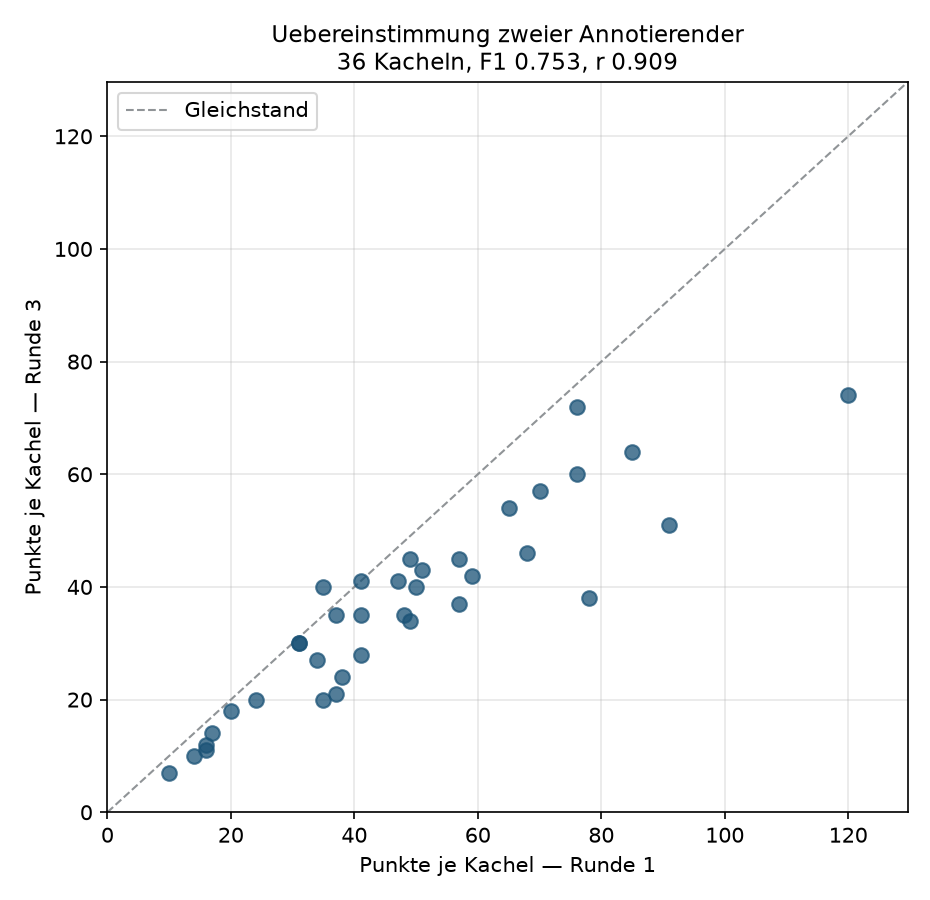

Source data for this figure (header and first rows):
kachel, n_a, n_b, uebereinstimmend, unsicher_a, unsicher_b
DJI_20260429134407_0011_V_point2_x1855_y…, 47, 41, 36, 2, 0
DJI_20260429134424_0021_V_point4_x1753_y…, 51, 43, 35, 1, 0
DJI_20260429134430_0026_V_point4_x906_y8…, 48, 35, 32, 0, 0
DJI_20260429134440_0031_V_point6_x1656_y…, 35, 20, 20, 2, 0
DJI_20260429134440_0031_V_point6_x1656_y…, 91, 51, 48, 0, 0
DJI_20260429134446_0036_V_point6_x2926_y…, 41, 35, 30, 1, 0
DJI_20260429134458_0041_V_point8_x1680_y…, 120, 74, 70, 1, 0
DJI_20260429134504_0046_V_point8_x894_y5…, 17, 14, 14, 3, 1
DJI_20260429134516_0051_V_point10_x1666_…, 76, 72, 57, 0, 0
DJI_20260429134522_0056_V_point10_x1987_…, 16, 12, 10, 0, 0
DJI_20260429134522_0056_V_point10_x2927_…, 57, 37, 34, 0, 0
DJI_20260429134535_0061_V_point12_x1036_…, 68, 46, 45, 0, 0
DJI_20260429134535_0061_V_point12_x2060_…, 57, 45, 40, 1, 0
DJI_20260429134540_0066_V_point12_x879_y…, 16, 11, 11, 0, 0
DJI_20260429134552_0071_V_point14_x893_y…, 50, 40, 33, 6, 0
DJI_20260429134610_0081_V_point16_x1036_…, 59, 42, 37, 0, 0
DJI_20260429134610_0081_V_point16_x12_y8…, 70, 57, 47, 4, 0
DJI_20260429134610_0081_V_point16_x2060_…, 35, 40, 30, 0, 0
DJI_20260429134615_0086_V_point16_x1036_…, 37, 21, 18, 4, 0
DJI_20260429134626_0091_V_point18_x1036_…, 65, 54, 48, 8, 0
DJI_20260429134626_0091_V_point18_x12_y4…, 31, 30, 25, 0, 0
DJI_20260429134626_0091_V_point18_x2060_…, 20, 18, 17, 1, 0
DJI_20260429134645_0101_V_point20_x1036_…, 31, 30, 23, 0, 0
DJI_20260429134650_0106_V_point20_x1036_…, 49, 34, 33, 0, 0
DJI_20260429134702_0111_V_point22_x1036_…, 38, 24, 21, 0, 0
DJI_20260429134702_0111_V_point22_x12_y5…, 78, 38, 36, 4, 0
DJI_20260429134702_0111_V_point22_x2060_…, 41, 41, 34, 0, 0
DJI_20260429134716_0121_V_point24_x1036_…, 76, 60, 51, 3, 0
DJI_20260429134722_0126_V_point24_x1036_…, 37, 35, 30, 4, 0
DJI_20260429134722_0126_V_point24_x2060_…, 49, 45, 37, 0, 0
DJI_20260429134733_0131_V_point26_x1036_…, 24, 20, 15, 4, 0
DJI_20260429134733_0131_V_point26_x2060_…, 10, 7, 7, 0, 0
DJI_20260429134738_0136_V_point26_x2060_…, 34, 27, 25, 0, 0
DJI_20260429134748_0141_V_point28_x12_y4…, 85, 64, 52, 0, 0
DJI_20260429134753_0146_V_point28_x1036_…, 41, 28, 24, 3, 0
DJI_20260429134753_0146_V_point28_x2060_…, 14, 10, 10, 0, 0
